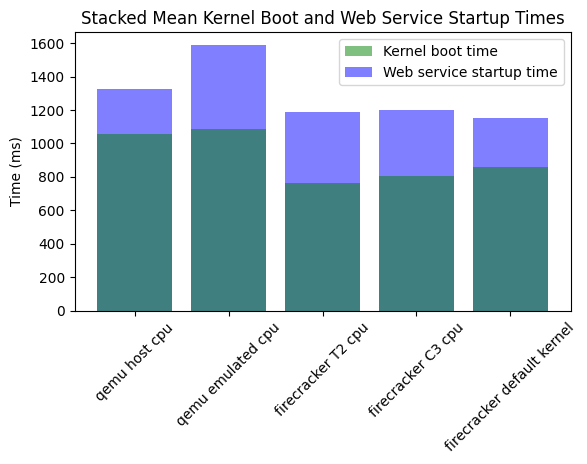

The matplotlib source for this figure: (Note: this script raises an exception after producing the figure.)
import matplotlib.pyplot as plt; plt.rcdefaults()
import numpy as np
import matplotlib.pyplot as plt

import numpy as np
import matplotlib.pyplot as plt

C3_cpu_webservice = [
	1190.23436,
	1253.17204,
	1031.47671,
	1257.38374,
	1203.33090,
	1011.06872,
	1160.92970,
	1020.95356,
	1009.99655,
	1253.76479,
	1997.25129,
	1250.21300,
	1204.60626,
	1266.71832,
	1187.27939,
	1030.35450,
	1182.59821,
	1038.79605,
	1197.17705,
	1264.89341
]

default_kernel_webservice = [
	1253.17204,
	1201.01271,
	1257.38374,
	1259.45029,
	1011.06872,
	1029.60918,
	1020.95356,
	1260.95425,
	1253.76479,
	1019.99951,
	1250.21300,
	1035.67160,
	1266.71832,
	1255.39149,
	1030.35450,
	1257.55789,
	1038.79605,
	1021.24892,
	1264.89341,
	1008.33589
]

emulated_cpu_webservice = [
	1450.47179,
	2043.29865,
	2062.87465,
	1361.20997,
	1394.29882,
	1380.92312,
	1382.55454,
	1391.98473,
	2050.92573,
	1340.94562
]

default_kernel_kernel_boot = [
	886.07500,
	724.23700,
	869.90400,
	863.57600,
	851.78400,
	861.95500,
	863.79500,
	878.91900,
	882.32500,
	863.36400,
	867.60700,
	873.27500,
	877.94900,
	862.74200,
	859.73000,
	875.10100,
	874.85900,
	867.29300,
	865.40500,
	849.13900
]

emulated_cpu_kernel_boot = [
	1040.95300,
	1145.67800,
	1139.67400,
	1051.04500,
	1059.45200,
	1067.81100,
	1063.05900,
	1089.26000,
	1152.37600,
	1033.63700
]

host_cpu_kernel_boot = [
	844.09100,
	860.92600,
	1857.71200,
	1862.11400,
	853.24500,
	870.04100,
	860.37100,
	853.40300,
	856.47700,
	841.76000
]

host_cpu_webservice = [
	1106.60577,
	1174.30180,
	2039.68959,
	2042.32914,
	1144.12149,
	1141.54589,
	1167.05263,
	1147.44122,
	1112.47571,
	1170.27711
]

T2_cpu_kernel_boot = [
	927.48300,
	886.07500,
	724.23700,
	677.63500,
	827.18300,
	869.90400,
	863.57600,
	366.07800,
	913.84300,
	851.78400,
	861.95500,
	894.33300,
	506.69100,
	863.79500,
	878.91900,
	428.19200,
	300.70300,
	882.32500,
	863.36400,
	563.08900,
	908.47500,
	867.60700,
	873.27500,
	234.84300,
	926.29900,
	877.94900,
	862.74200,
	526.01100,
	901.96100,
	859.73000,
	875.10100,
	747.47000,
	295.35300,
	874.85900,
	867.29300,
	525.60300,
	918.10900,
	865.40500,
	849.13900,
	915.19300
]

C3_cpu_kernel_boot = [
	927.48300,
	886.07500,
	827.18300,
	869.90400,
	913.84300,
	851.78400,
	506.69100,
	863.79500,
	300.70300,
	882.32500,
	908.47500,
	867.60700,
	926.29900,
	877.94900,
	901.96100,
	859.73000,
	295.35300,
	874.85900,
	918.10900,
	865.40500
]

T2_cpu_webservice = [
	1190.23436,
	1253.17204,
	1201.01271,
	1222.61022,
	1031.47671,
	1257.38374,
	1259.45029,
	1033.03587,
	1203.33090,
	1011.06872,
	1029.60918,
	1199.01270,
	1160.92970,
	1020.95356,
	1260.95425,
	1198.52139,
	1009.99655,
	1253.76479,
	1019.99951,
	1022.17308,
	1997.25129,
	1250.21300,
	1035.67160,
	1159.91482,
	1204.60626,
	1266.71832,
	1255.39149,
	1023.08462,
	1187.27939,
	1030.35450,
	1257.55789,
	1007.45253,
	1182.59821,
	1038.79605,
	1021.24892,
	1189.53622,
	1197.17705,
	1264.89341,
	1008.33589,
	2006.94145
]



labels = ['qemu host cpu','qemu emulated cpu','firecracker T2 cpu','firecracker C3 cpu','firecracker default kernel']
y_pos = np.arange(len(labels))

import statistics as stats

web = [
	stats.mean(host_cpu_webservice),
	stats.mean(emulated_cpu_webservice),
	stats.mean(T2_cpu_webservice),
	stats.mean(C3_cpu_webservice),
	stats.mean(default_kernel_webservice),
]

kernel = [
	stats.mean(host_cpu_kernel_boot),
	stats.mean(emulated_cpu_kernel_boot),
	stats.mean(T2_cpu_kernel_boot),
	stats.mean(C3_cpu_kernel_boot),
	stats.mean(default_kernel_kernel_boot),
]

bar2 = plt.bar(y_pos, web, align='center', alpha=0.5,  color=['blue'])
bar1 = plt.bar(y_pos, kernel, align='center', alpha=0.5,  color=['green'])

plt.xticks(y_pos, labels)

#plt.yticks(np.arange(0, 1800, 200))
plt.ylabel('Time (ms)')
plt.title('Stacked Mean Kernel Boot and Web Service Startup Times')

plt.legend((bar1[0], bar2[0]), ('Kernel boot time', 'Web service startup time'))

plt.gcf().subplots_adjust(bottom=0.30)
plt.xticks(rotation=45)
plt.savefig('plots/scripts/images/kernel-boot-and-webservice-time-sequential.png')